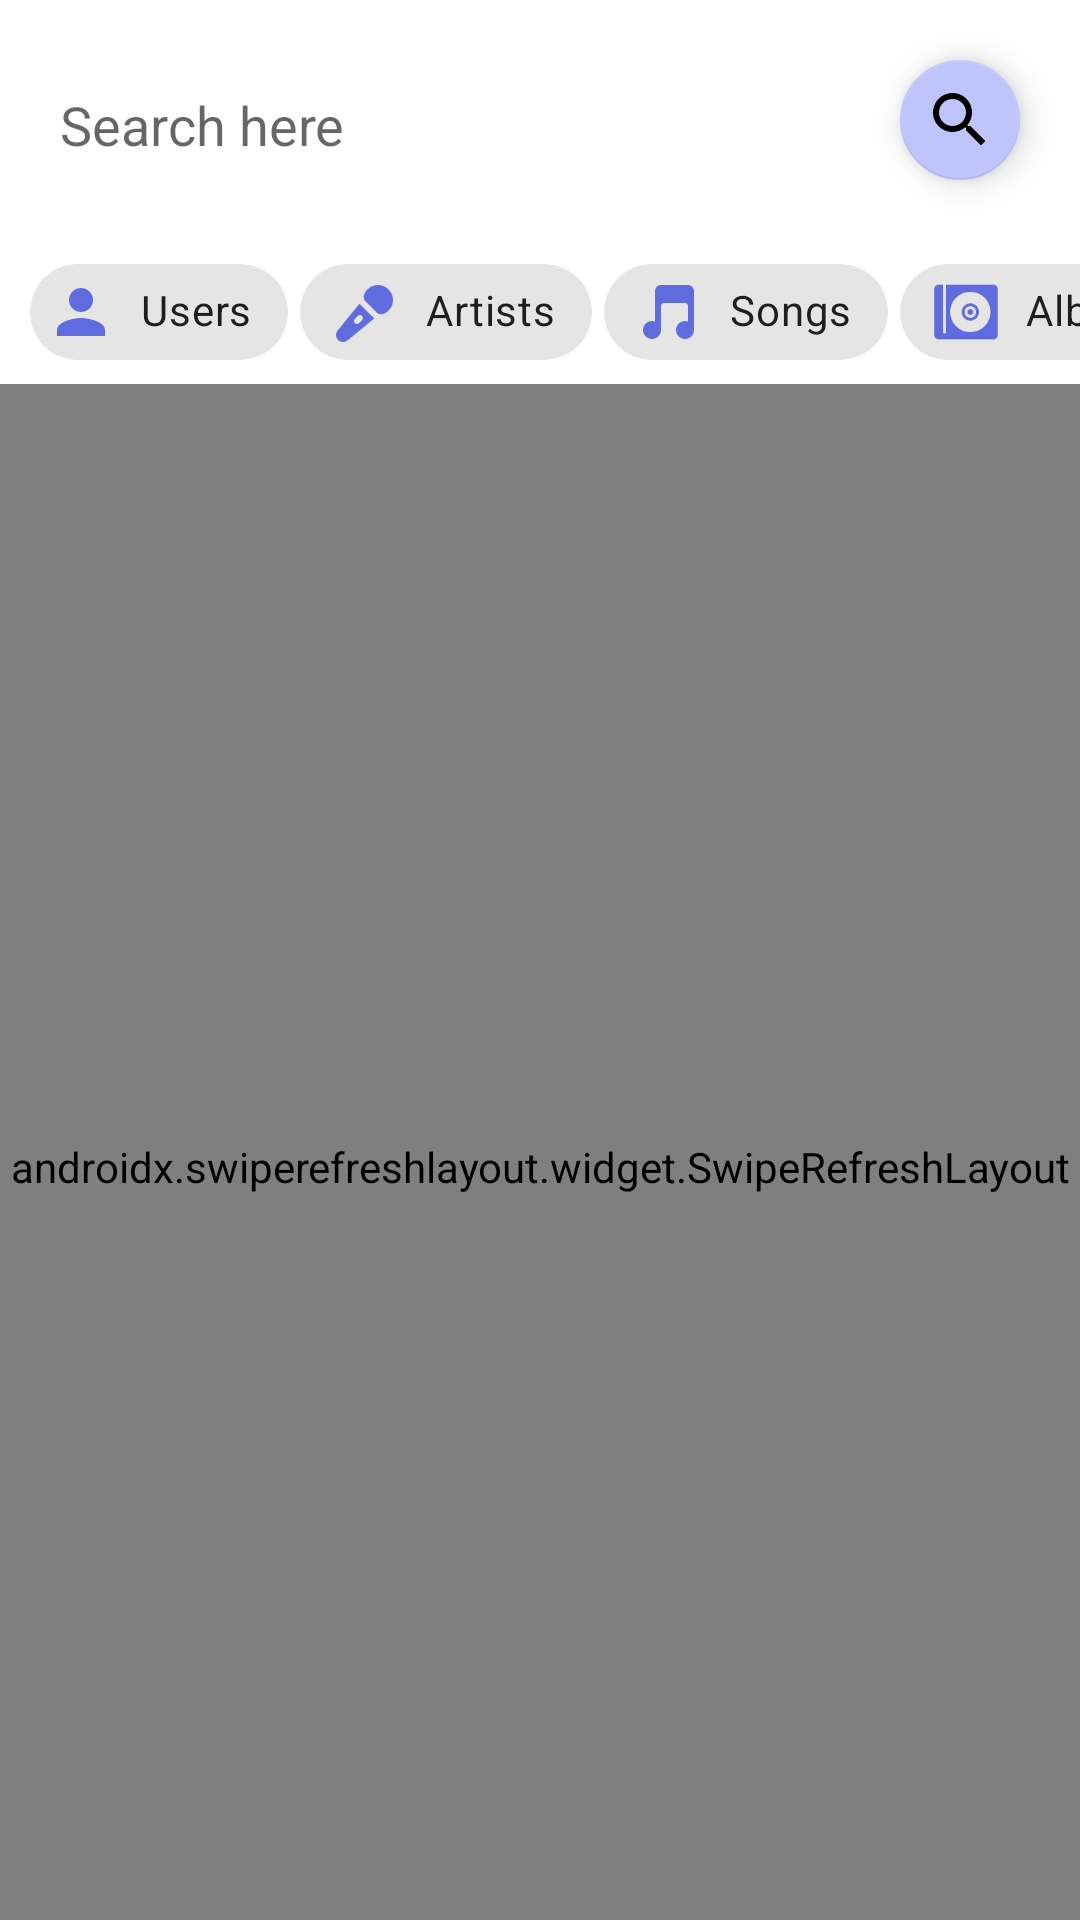

Reconstruct the res/layout file that produces this screen, plus the resources it refers to.
<!-- AndroidManifest.xml: application theme AppTheme -->
<!-- res/layout/fragment_search_view.xml -->
<?xml version="1.0" encoding="utf-8"?>
<LinearLayout xmlns:android="http://schemas.android.com/apk/res/android"
    xmlns:app="http://schemas.android.com/apk/res-auto"
    xmlns:tools="http://schemas.android.com/tools"
    android:layout_width="match_parent"
    android:layout_height="match_parent"
    android:background="@color/white"
    android:orientation="vertical"
    tools:context=".ui.fragments.SearchView">

    <RelativeLayout
        android:padding="6dp"
        android:layout_width="wrap_content"
        android:layout_height="wrap_content">

        <com.google.android.material.floatingactionbutton.FloatingActionButton
            android:id="@+id/logo"
            android:layout_height="wrap_content"
            android:layout_width="wrap_content"
            app:fabSize="mini"
            android:layout_margin="10dp"
            android:layout_alignParentEnd="true"
            android:padding="10dp"
            app:srcCompat="@drawable/ic_search_black_24dp"
            android:tint="@color/purple_dark"
            app:backgroundTint="@color/purple_light"
            android:layout_alignParentRight="true" />

        <LinearLayout
            android:orientation="vertical"
            android:layout_marginStart="10dp"
            android:layout_toStartOf="@+id/logo"
            android:layout_toLeftOf="@+id/logo"
            android:layout_centerVertical="true"
            android:layout_width="match_parent"
            android:layout_height="wrap_content"
            android:layout_marginLeft="10dp">

            <com.google.android.material.textfield.TextInputEditText
                android:id="@+id/searchQueryText"
                android:inputType="text"
                android:focusedByDefault="true"
                android:hint="Search here"
                android:backgroundTint="@color/white"
                android:layout_width="match_parent"
                android:layout_height="wrap_content" />

        </LinearLayout>

    </RelativeLayout>

    <HorizontalScrollView
        android:overScrollMode="never"
        android:scrollbars="none"
        android:layout_width="match_parent"
        android:layout_height="wrap_content">

        <LinearLayout
            android:layout_width="wrap_content"
            android:layout_height="wrap_content"
            android:orientation="horizontal">

            <com.google.android.material.chip.Chip
                android:id="@+id/c1"
                android:layout_marginStart="10dp"
                style="@style/Widget.MaterialComponents.Chip.Action"
                android:layout_width="wrap_content"
                android:layout_height="wrap_content"
                android:text="Users"
                app:chipStartPadding="5dp"
                app:chipIconTint="@color/purple_dark"
                app:chipIcon="@drawable/ic_person_24dp"
                android:layout_marginLeft="10dp" />

            <com.google.android.material.chip.Chip
                android:id="@+id/c2"
                style="@style/Widget.MaterialComponents.Chip.Action"
                android:layout_width="wrap_content"
                android:layout_height="wrap_content"
                android:layout_marginStart="4dp"
                android:text="Artists"
                app:chipStartPadding="10dp"
                app:chipIconTint="@color/purple_dark"
                app:chipIcon="@mipmap/mic"
                android:layout_marginLeft="4dp" />

            <com.google.android.material.chip.Chip
                android:id="@+id/c3"
                style="@style/Widget.MaterialComponents.Chip.Action"
                android:layout_width="wrap_content"
                android:layout_height="wrap_content"
                android:layout_marginStart="4dp"
                app:chipStartPadding="10dp"
                android:text="Songs"
                app:chipIconTint="@color/purple_dark"
                app:chipIcon="@mipmap/music_note"
                android:layout_marginLeft="4dp" />

            <com.google.android.material.chip.Chip
                android:id="@+id/c4"
                android:layout_marginEnd="10dp"
                style="@style/Widget.MaterialComponents.Chip.Action"
                android:layout_width="wrap_content"
                android:layout_height="wrap_content"
                android:layout_marginStart="4dp"
                android:text="Albums"
                app:chipStartPadding="10dp"
                app:chipIconTint="@color/purple_dark"
                app:chipIcon="@mipmap/music_album"
                android:layout_marginLeft="4dp"
                android:layout_marginRight="10dp" />

        </LinearLayout>

    </HorizontalScrollView>

    <androidx.swiperefreshlayout.widget.SwipeRefreshLayout
        android:paddingTop="10dp"
        android:id="@+id/refreshLayout"
        android:layout_width="match_parent"
        android:layout_height="match_parent">

        <FrameLayout
            android:layout_width="match_parent"
            android:layout_height="match_parent">

            <androidx.recyclerview.widget.RecyclerView
                android:id="@+id/recyclerView"
                android:layout_width="match_parent"
                android:layout_height="match_parent"/>

            <LinearLayout
                android:id="@+id/default_item"
                android:visibility="visible"
                android:layout_gravity="center"
                android:orientation="vertical"
                android:gravity="center"
                android:layout_width="match_parent"
                android:layout_height="wrap_content"
                android:background="@color/white"
                >

                <ImageView
                    android:layout_marginBottom="5dp"
                    app:srcCompat="@drawable/ic_sentiment_dissatisfied_black_24dp"
                    android:layout_width="100dp"
                    android:layout_height="100dp" />

                <TextView
                    android:id="@+id/default_title"
                    fontPath="fonts/GoogleSans_Bold.ttf"
                    android:textSize="19sp"
                    android:gravity="center"
                    android:textColor="#313131"
                    android:layout_width="wrap_content"
                    android:layout_height="wrap_content"
                    tools:ignore="MissingPrefix" />

                <TextView
                    android:id="@+id/default_text"
                    android:gravity="center"
                    android:layout_marginStart="10dp"
                    android:layout_marginEnd="10dp"
                    android:layout_width="wrap_content"
                    android:layout_height="wrap_content"
                    />

            </LinearLayout>

        </FrameLayout>

    </androidx.swiperefreshlayout.widget.SwipeRefreshLayout>

</LinearLayout>
<!-- resources referenced by this layout -->
<resources>
  <color name="purple_dark">#5F6BDF</color>
  <color name="purple_light">#bfc5fc</color>
  <color name="white">#FFF</color>
  <!-- drawable ic_person_24dp (drawable) -->
  <vector android:height="48dp"
      android:viewportHeight="24.0" android:viewportWidth="24.0"
      android:width="48dp" xmlns:android="http://schemas.android.com/apk/res/android">
      <path android:fillColor="#5F6BDF" android:pathData="M12,12c2.21,0 4,-1.79 4,-4s-1.79,-4 -4,-4 -4,1.79 -4,4 1.79,4 4,4zM12,14c-2.67,0 -8,1.34 -8,4v2h16v-2c0,-2.66 -5.33,-4 -8,-4z"/>
  </vector>
  <!-- drawable ic_search_black_24dp (drawable) -->
  <vector android:height="24dp" android:tint="#5F6BDF"
      android:viewportHeight="24.0" android:viewportWidth="24.0"
      android:width="24dp" xmlns:android="http://schemas.android.com/apk/res/android">
      <path android:fillColor="#FF000000" android:pathData="M15.5,14h-0.79l-0.28,-0.27C15.41,12.59 16,11.11 16,9.5 16,5.91 13.09,3 9.5,3S3,5.91 3,9.5 5.91,16 9.5,16c1.61,0 3.09,-0.59 4.23,-1.57l0.27,0.28v0.79l5,4.99L20.49,19l-4.99,-5zM9.5,14C7.01,14 5,11.99 5,9.5S7.01,5 9.5,5 14,7.01 14,9.5 11.99,14 9.5,14z"/>
  </vector>
  <!-- drawable ic_sentiment_dissatisfied_black_24dp (drawable) -->
  <vector android:height="24dp" android:tint="#E14B53"
      android:viewportHeight="24.0" android:viewportWidth="24.0"
      android:width="24dp" xmlns:android="http://schemas.android.com/apk/res/android">
      <path android:fillColor="#FF000000" android:pathData="M15.5,9.5m-1.5,0a1.5,1.5 0,1 1,3 0a1.5,1.5 0,1 1,-3 0"/>
      <path android:fillColor="#FF000000" android:pathData="M8.5,9.5m-1.5,0a1.5,1.5 0,1 1,3 0a1.5,1.5 0,1 1,-3 0"/>
      <path android:fillColor="#FF000000" android:pathData="M11.99,2C6.47,2 2,6.48 2,12s4.47,10 9.99,10C17.52,22 22,17.52 22,12S17.52,2 11.99,2zM12,20c-4.42,0 -8,-3.58 -8,-8s3.58,-8 8,-8 8,3.58 8,8 -3.58,8 -8,8zM12,14c-2.33,0 -4.32,1.45 -5.12,3.5h1.67c0.69,-1.19 1.97,-2 3.45,-2s2.75,0.81 3.45,2h1.67c-0.8,-2.05 -2.79,-3.5 -5.12,-3.5z"/>
  </vector>
  <!-- mipmap mic: webp bitmap (mipmap-xxhdpi, 810 bytes) -->
  <!-- mipmap music_album: webp bitmap (mipmap-xxhdpi, 1518 bytes) -->
  <!-- mipmap music_note: webp bitmap (mipmap-xxhdpi, 470 bytes) -->
  <style name="AppTheme" parent="Theme.MaterialComponents.Light.NoActionBar">
          
          <item name="android:windowActionBarOverlay">true</item>
          <item name="colorPrimary">@color/colorPrimary</item>
          <item name="colorPrimaryDark">@color/colorPrimaryDark</item>
          <item name="colorAccent">@color/colorAccent</item>
          <item name="dialogSheetAccent">@color/colorAccent</item>
      </style>
  <color name="colorPrimary">#fff</color>
  <color name="colorPrimaryDark">#fff</color>
  <color name="colorAccent">@color/purple_dark</color>
</resources>
